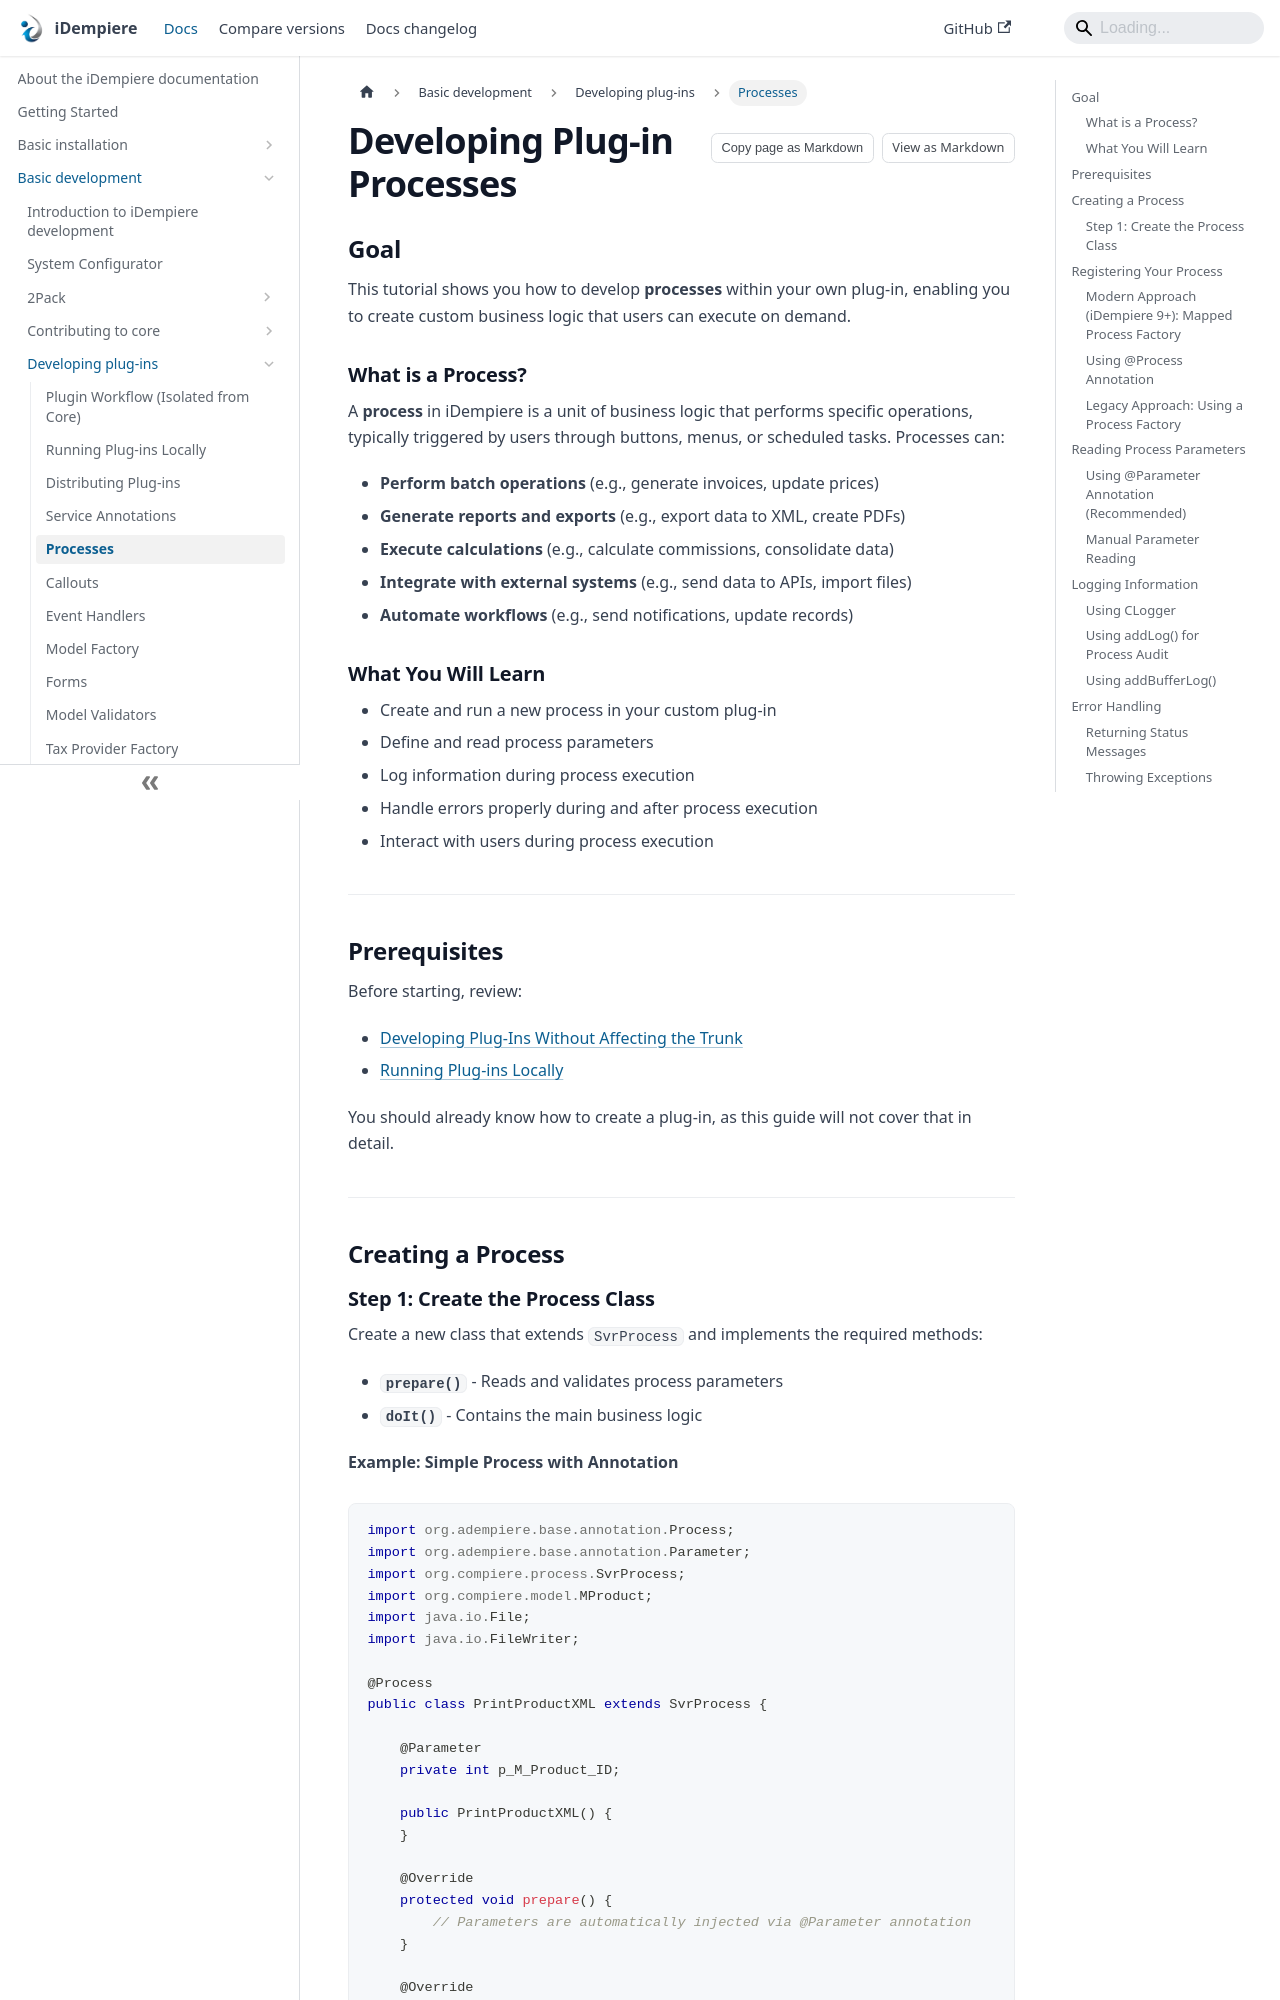

repository: idempiere/idempiere.github.io · page: docs/basic-development/plugin-development/plugin-process.html · generator: docusaurus

---
sidebar_label: Processes
description: Learn how to create and manage custom processes in iDempiere plug-ins.
sidebar_position: 4
---

# Developing Plug-in Processes

## Goal

This tutorial shows you how to develop **processes** within your own plug-in, enabling you to create custom business logic that users can execute on demand.

### What is a Process?

A **process** in iDempiere is a unit of business logic that performs specific operations, typically triggered by users through buttons, menus, or scheduled tasks. Processes can:

- **Perform batch operations** (e.g., generate invoices, update prices)
- **Generate reports and exports** (e.g., export data to XML, create PDFs)
- **Execute calculations** (e.g., calculate commissions, consolidate data)
- **Integrate with external systems** (e.g., send data to APIs, import files)
- **Automate workflows** (e.g., send notifications, update records)

### What You Will Learn

- Create and run a new process in your custom plug-in
- Define and read process parameters
- Log information during process execution
- Handle errors properly during and after process execution
- Interact with users during process execution

---

## Prerequisites

Before starting, review:

- [Developing Plug-Ins Without Affecting the Trunk](./developing-plugins)
- [Running Plug-ins Locally](./plugin-running-locally)

You should already know how to create a plug-in, as this guide will not cover that in detail.

---

## Creating a Process
